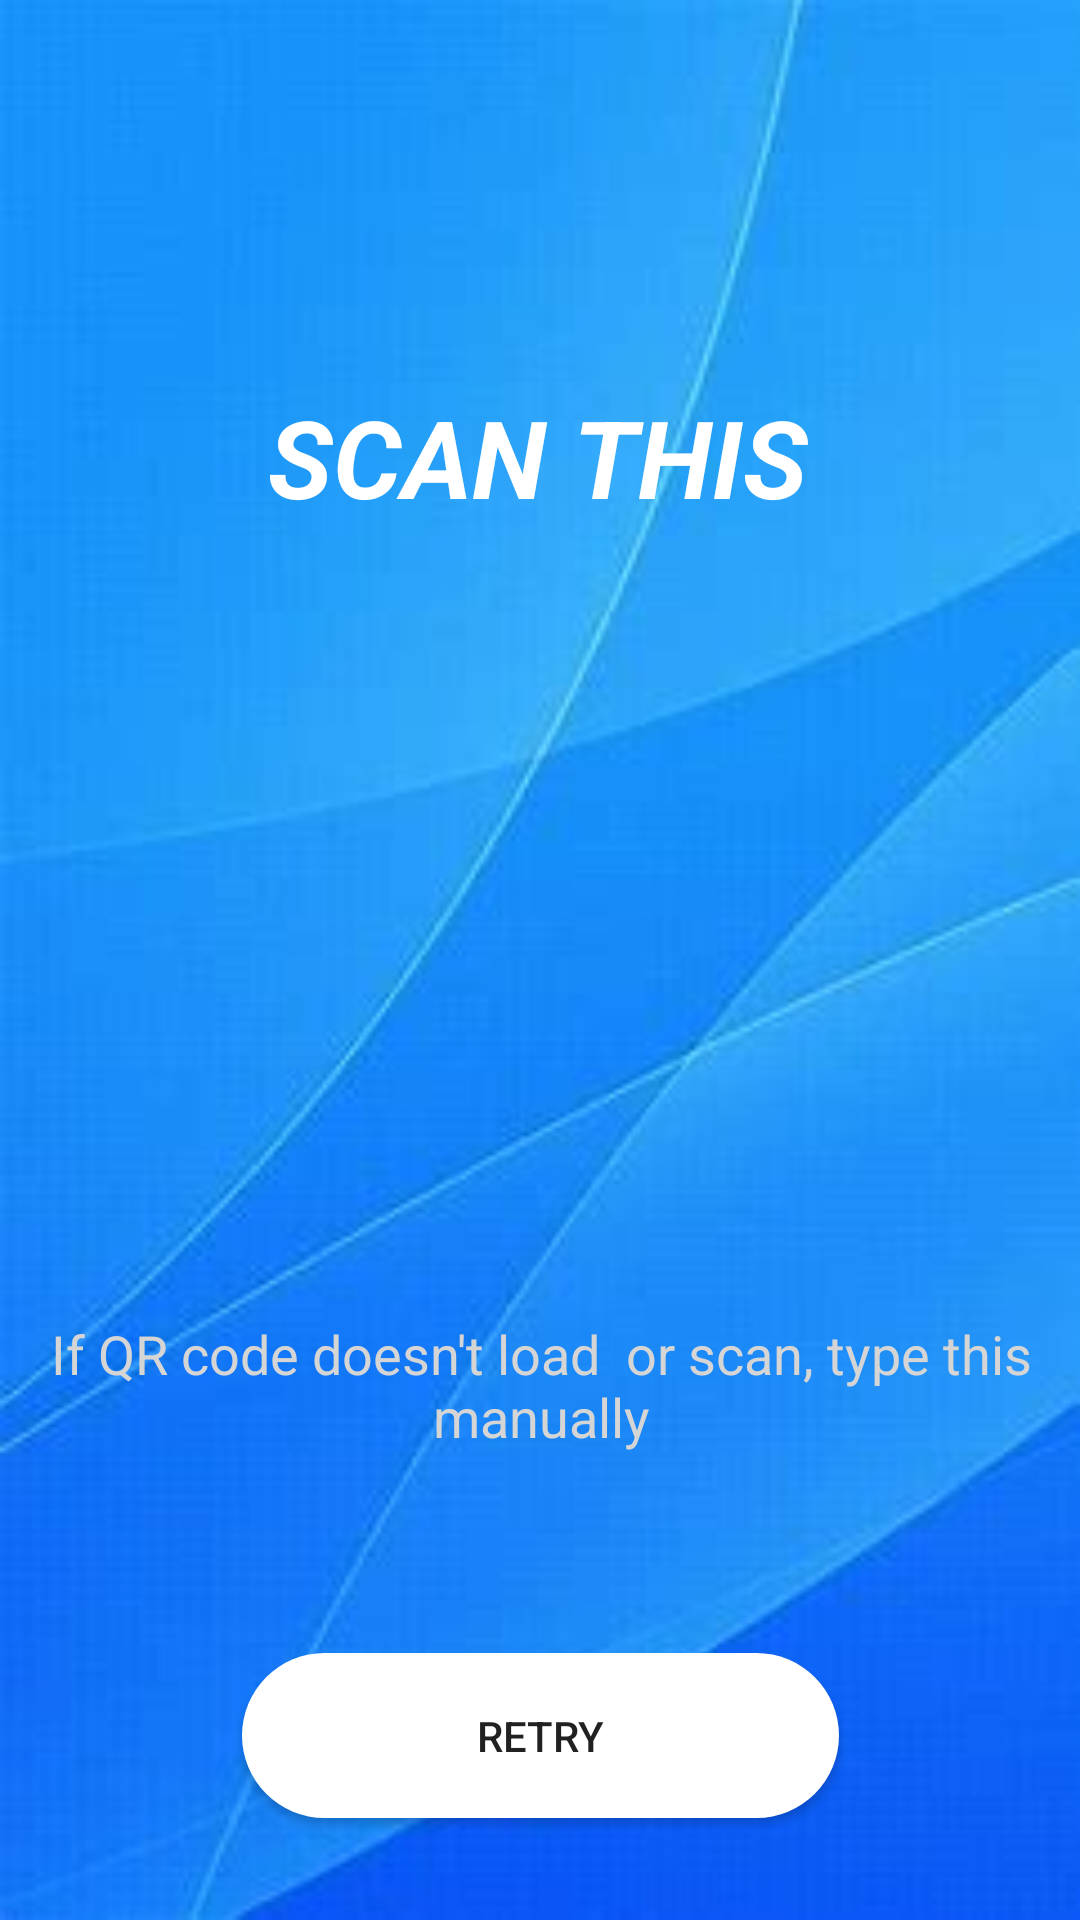

Write the Android layout XML for this screen, with the resource values it uses.
<!-- AndroidManifest.xml: application theme AppTheme -->
<!-- res/layout/activity_qr_generator.xml -->
<?xml version="1.0" encoding="utf-8"?>
<androidx.constraintlayout.widget.ConstraintLayout xmlns:android="http://schemas.android.com/apk/res/android"
    xmlns:app="http://schemas.android.com/apk/res-auto"
    xmlns:tools="http://schemas.android.com/tools"
    android:layout_width="match_parent"
    android:layout_height="match_parent"
    android:background="@drawable/bg1"
    tools:context=".QRGenerator">

    <ImageView
        android:id="@+id/imageView"
        android:layout_width="500px"
        android:layout_height="500px"
        android:layout_marginTop="72dp"
        app:layout_constraintEnd_toEndOf="parent"
        app:layout_constraintHorizontal_bias="0.497"
        app:layout_constraintStart_toStartOf="parent"
        app:layout_constraintTop_toBottomOf="@+id/textView2" />

    <TextView
        android:id="@+id/textView2"
        android:layout_width="wrap_content"
        android:layout_height="wrap_content"
        android:layout_marginTop="128dp"
        android:text="SCAN THIS"
        android:textColor="@color/colorWhite"
        android:textSize="36sp"
        android:textStyle="bold|italic"
        app:layout_constraintEnd_toEndOf="parent"
        app:layout_constraintHorizontal_bias="0.497"
        app:layout_constraintStart_toStartOf="parent"
        app:layout_constraintTop_toTopOf="parent" />

    <TextView
        android:id="@+id/textView3"
        android:layout_width="377dp"
        android:layout_height="52dp"
        android:layout_marginStart="8dp"
        android:layout_marginTop="24dp"
        android:layout_marginEnd="8dp"
        android:text="If QR code doesn't load  or scan, type this manually"
        android:textAlignment="center"
        android:textColor="#D6D5D5"
        android:textSize="18sp"
        app:layout_constraintEnd_toEndOf="parent"
        app:layout_constraintStart_toStartOf="parent"
        app:layout_constraintTop_toBottomOf="@+id/imageView" />

    <Button
        android:id="@+id/search"
        android:layout_width="199dp"
        android:layout_height="55dp"
        android:layout_marginTop="60dp"
        android:background="@drawable/btn_bg"
        android:onClick="retry"
        android:text="RETRY"
        app:layout_constraintEnd_toEndOf="parent"
        app:layout_constraintStart_toStartOf="parent"
        app:layout_constraintTop_toBottomOf="@+id/textView3" />

</androidx.constraintlayout.widget.ConstraintLayout>
<!-- resources referenced by this layout -->
<resources>
  <color name="colorWhite">#FFFFFF</color>
  <!-- drawable bg1: jpg bitmap (drawable-v24, 6921 bytes) -->
  <!-- drawable btn_bg (drawable-v24) -->
  <?xml version="1.0" encoding="utf-8"?>
  <shape xmlns:android="http://schemas.android.com/apk/res/android">
      <solid android:color="@color/colorWhite"/>
      <corners android:radius="60dp"/>
  </shape>
  <style name="AppTheme" parent="Theme.AppCompat.Light.DarkActionBar">
          
          <item name="colorPrimaryDark">@color/colorPrimaryDark</item>
      </style>
  <color name="colorPrimaryDark">#326264</color>
</resources>
